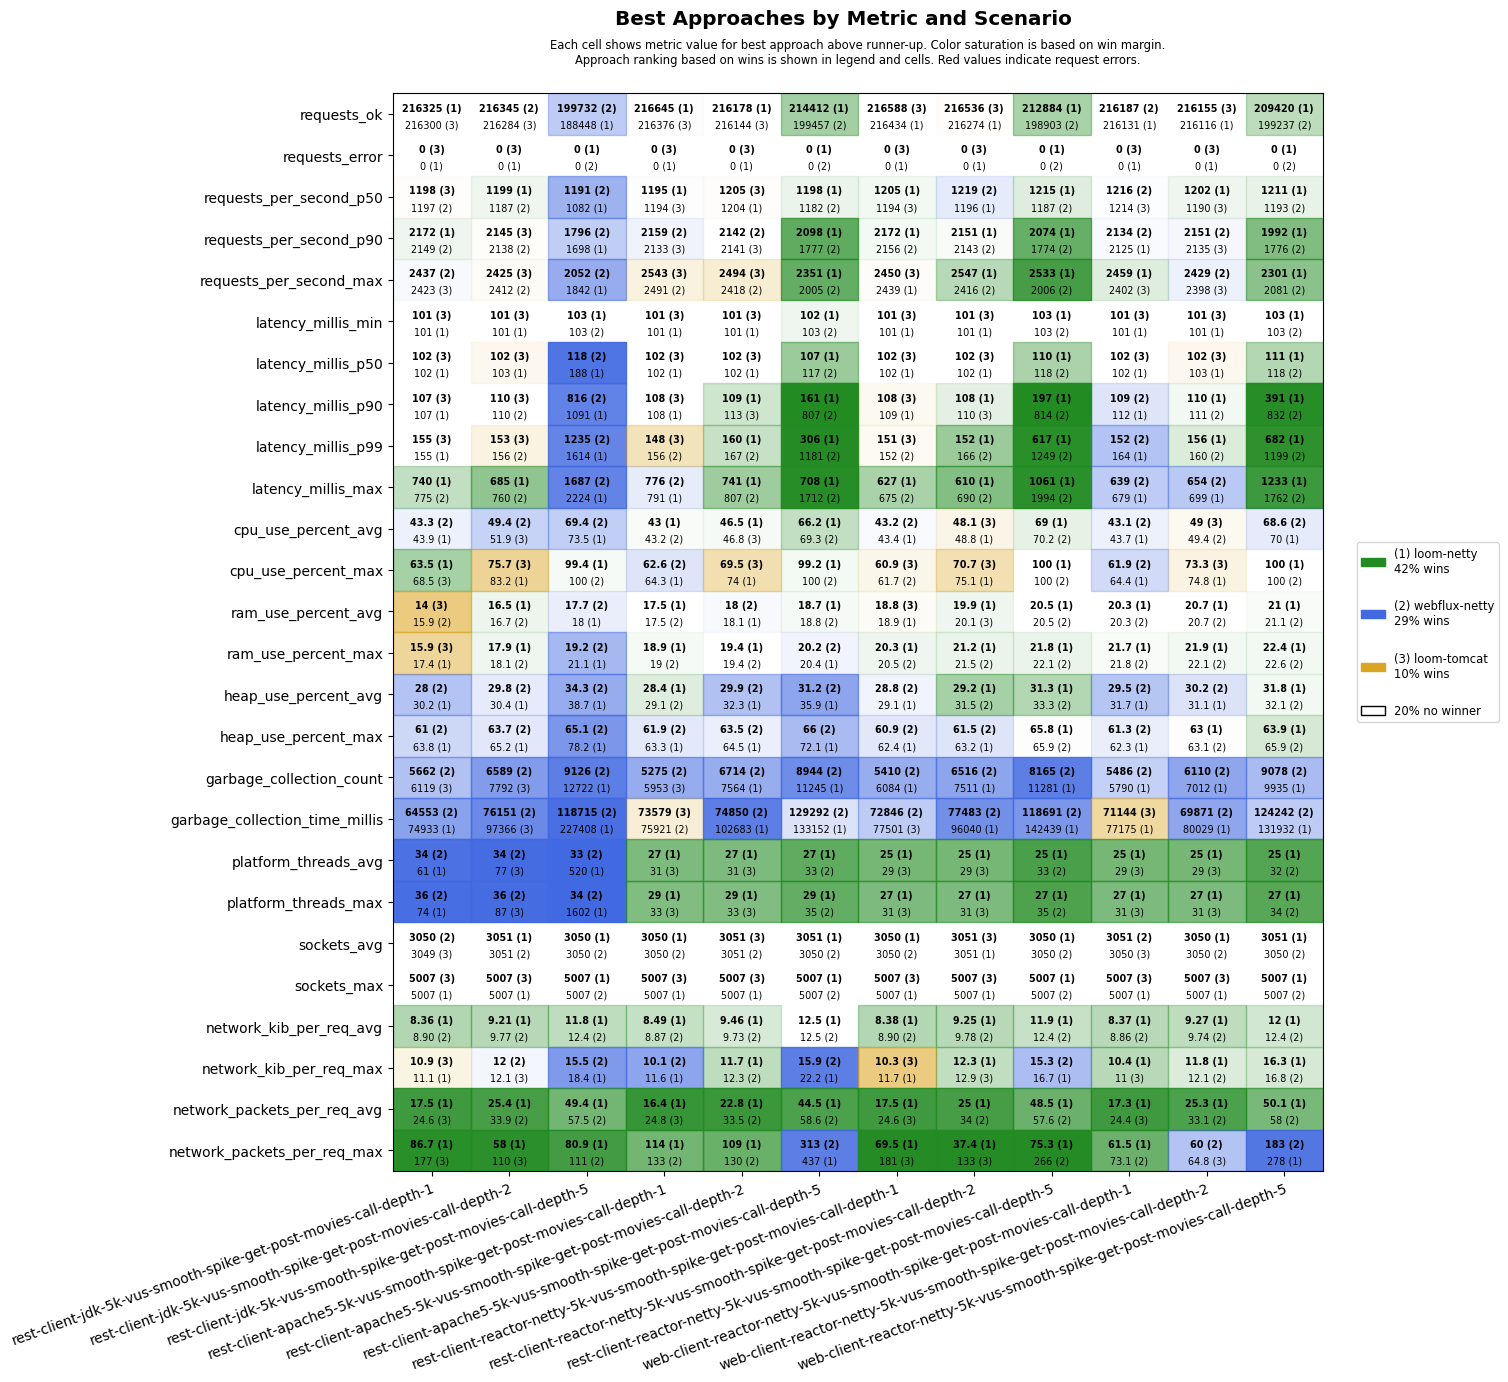

Values plotted in this chart, from the file beside it:
scenario, approach, requests_ok, requests_error, requests_per_second_p50, requests_per_second_p90, requests_per_second_max, latency_millis_min, latency_millis_p50, latency_millis_p90, latency_millis_p99, latency_millis_max, cpu_use_percent_avg, cpu_use_percent_max, ram_use_percent_avg, ram_use_percent_max, heap_use_percent_avg, heap_use_percent_max, garbage_collection_count, garbage_collection_time_millis, platform_threads_avg, platform_threads_max, sockets_avg, sockets_max
rest-client-jdk-5k-vus-smooth-spike-get-…, loom-tomcat, 216300, 0, 1198, 2126, 2423, 101, 102, 107, 155, 848, 45.2, 68.5, 14.0, 15.9, 34.1, 70.1, 6119, 80439, 68, 75, 3049, 5007
rest-client-jdk-5k-vus-smooth-spike-get-…, loom-netty, 216325, 0, 1193, 2172, 2405, 101, 102, 107, 155, 740, 43.9, 63.5, 16.0, 17.4, 30.2, 63.8, 6202, 74933, 61, 74, 3049, 5007
rest-client-jdk-5k-vus-smooth-spike-get-…, webflux-netty, 216242, 0, 1197, 2149, 2437, 101, 102, 111, 155, 775, 43.3, 69.3, 15.9, 17.4, 28.0, 61.0, 5662, 64553, 34, 36, 3050, 5007
rest-client-jdk-5k-vus-smooth-spike-get-…, loom-tomcat, 216284, 0, 1161, 2145, 2425, 101, 102, 110, 153, 872, 51.9, 75.7, 16.8, 18.7, 37.6, 74.3, 7792, 97366, 77, 87, 3049, 5007
rest-client-jdk-5k-vus-smooth-spike-get-…, loom-netty, 216144, 0, 1199, 2104, 2391, 101, 103, 112, 161, 685, 53.8, 83.2, 16.5, 17.9, 30.4, 65.2, 8137, 108123, 77, 95, 3051, 5007
rest-client-jdk-5k-vus-smooth-spike-get-…, webflux-netty, 216345, 0, 1187, 2138, 2412, 101, 103, 110, 156, 760, 49.4, 84.0, 16.7, 18.1, 29.8, 63.7, 6589, 76151, 34, 36, 3051, 5007
rest-client-jdk-5k-vus-smooth-spike-get-…, loom-tomcat, 141470, 3350, 825, 1434, 1768, 103, 109, 358, 21769, 60012, 62.6, 98.5, 18.4, 20.6, 52.6, 93.6, 20369, 340109, 261, 547, 2957, 4996
rest-client-jdk-5k-vus-smooth-spike-get-…, loom-netty, 188448, 0, 1082, 1698, 1842, 103, 188, 1091, 1614, 2224, 73.5, 99.4, 18.0, 21.1, 38.7, 78.2, 12722, 227408, 520, 1602, 3050, 5007
rest-client-jdk-5k-vus-smooth-spike-get-…, webflux-netty, 199732, 0, 1191, 1796, 2052, 103, 118, 816, 1235, 1687, 69.4, 100, 17.7, 19.2, 34.3, 65.1, 9126, 118715, 33, 34, 3050, 5007
rest-client-apache5-5k-vus-smooth-spike-…, loom-tomcat, 216376, 0, 1194, 2133, 2543, 101, 102, 108, 148, 889, 43.9, 66.7, 17.6, 19.3, 33.1, 70.6, 5953, 73579, 31, 33, 3049, 5007
rest-client-apache5-5k-vus-smooth-spike-…, loom-netty, 216645, 0, 1195, 2112, 2445, 101, 102, 108, 159, 791, 43.0, 64.3, 17.5, 18.9, 28.4, 63.3, 6260, 93079, 27, 29, 3050, 5007
rest-client-apache5-5k-vus-smooth-spike-…, webflux-netty, 216375, 0, 1182, 2159, 2491, 101, 102, 111, 156, 776, 43.2, 62.6, 17.5, 19.0, 29.1, 61.9, 5275, 75921, 33, 35, 3050, 5007
rest-client-apache5-5k-vus-smooth-spike-…, loom-tomcat, 216144, 0, 1205, 2141, 2494, 101, 102, 113, 168, 887, 46.8, 69.5, 18.3, 20.6, 38.1, 78.6, 9799, 107722, 31, 33, 3051, 5007
rest-client-apache5-5k-vus-smooth-spike-…, loom-netty, 216178, 0, 1204, 2129, 2409, 101, 102, 109, 160, 741, 46.5, 74.0, 18.1, 19.4, 32.3, 64.5, 7564, 102683, 27, 29, 3049, 5007
rest-client-apache5-5k-vus-smooth-spike-…, webflux-netty, 215985, 0, 1192, 2142, 2418, 102, 103, 113, 167, 807, 48.7, 83.6, 18.0, 19.4, 29.9, 63.5, 6714, 74850, 33, 34, 3051, 5007
rest-client-apache5-5k-vus-smooth-spike-…, loom-tomcat, 136394, 1972, 804, 1627, 1899, 102, 104, 157, 60000, 60013, 47.7, 96.3, 19.6, 21.3, 54.0, 88.2, 16722, 309888, 31, 33, 2973, 5007
rest-client-apache5-5k-vus-smooth-spike-…, loom-netty, 214412, 0, 1198, 2098, 2351, 102, 107, 161, 306, 708, 66.2, 99.2, 18.7, 20.4, 35.9, 72.1, 11245, 133152, 27, 29, 3051, 5007
rest-client-apache5-5k-vus-smooth-spike-…, webflux-netty, 199457, 0, 1182, 1777, 2005, 103, 117, 807, 1181, 1712, 69.3, 100, 18.8, 20.2, 31.2, 66.0, 8944, 129292, 33, 35, 3050, 5007
rest-client-reactor-netty-5k-vus-smooth-…, loom-tomcat, 216588, 0, 1194, 2138, 2450, 101, 102, 108, 151, 923, 44.0, 60.9, 18.8, 21.1, 32.5, 71.9, 6454, 77501, 29, 31, 3049, 5007
rest-client-reactor-netty-5k-vus-smooth-…, loom-netty, 216434, 0, 1205, 2172, 2439, 101, 102, 109, 153, 627, 43.4, 62.7, 18.9, 20.3, 29.1, 62.4, 6084, 92900, 25, 27, 3050, 5007
rest-client-reactor-netty-5k-vus-smooth-…, webflux-netty, 216207, 0, 1188, 2156, 2391, 101, 102, 109, 152, 675, 43.2, 61.7, 19.1, 20.5, 28.8, 60.9, 5410, 72846, 32, 34, 3050, 5007
rest-client-reactor-netty-5k-vus-smooth-…, loom-tomcat, 216536, 0, 1193, 2142, 2414, 101, 102, 110, 172, 817, 48.1, 70.7, 20.1, 22.3, 39.2, 78.3, 7984, 102871, 29, 31, 3051, 5007
rest-client-reactor-netty-5k-vus-smooth-…, loom-netty, 216274, 0, 1196, 2151, 2547, 101, 102, 108, 152, 610, 48.8, 75.1, 19.9, 21.2, 29.2, 63.2, 7511, 96040, 25, 27, 3051, 5007
rest-client-reactor-netty-5k-vus-smooth-…, webflux-netty, 216034, 0, 1219, 2143, 2416, 102, 103, 113, 166, 690, 49.6, 78.5, 20.1, 21.5, 31.5, 61.5, 6516, 77483, 33, 35, 3050, 5007
rest-client-reactor-netty-5k-vus-smooth-…, loom-tomcat, 157026, 9895, 898, 1690, 2017, 102, 107, 1193, 10903, 32305, 67.0, 99.6, 21.5, 23.7, 49.8, 93.4, 17011, 392205, 29, 31, 2810, 4749
rest-client-reactor-netty-5k-vus-smooth-…, loom-netty, 212884, 0, 1215, 2074, 2533, 103, 110, 197, 617, 1061, 69.0, 100, 20.5, 21.8, 31.3, 65.8, 11281, 142439, 25, 27, 3050, 5007
rest-client-reactor-netty-5k-vus-smooth-…, webflux-netty, 198903, 0, 1187, 1774, 2006, 103, 118, 814, 1249, 1994, 70.2, 100, 20.5, 22.1, 33.3, 65.9, 8165, 118691, 33, 35, 3050, 5007
web-client-reactor-netty-5k-vus-smooth-s…, loom-tomcat, 216121, 0, 1214, 2116, 2402, 101, 102, 113, 166, 861, 45.0, 73.0, 20.5, 22.1, 32.6, 67.7, 7007, 71144, 29, 31, 3050, 5007
web-client-reactor-netty-5k-vus-smooth-s…, loom-netty, 216131, 0, 1208, 2125, 2459, 101, 102, 112, 164, 679, 43.7, 64.4, 20.3, 21.7, 31.7, 62.3, 5790, 77175, 25, 27, 3050, 5007
web-client-reactor-netty-5k-vus-smooth-s…, webflux-netty, 216187, 0, 1216, 2134, 2393, 101, 102, 109, 152, 639, 43.1, 61.9, 20.3, 21.8, 29.5, 61.3, 5486, 82787, 33, 35, 3051, 5007
web-client-reactor-netty-5k-vus-smooth-s…, loom-tomcat, 216155, 0, 1190, 2135, 2398, 101, 102, 118, 189, 819, 49.0, 73.3, 21.2, 23.2, 38.5, 79.9, 9241, 103090, 29, 31, 3049, 5007
web-client-reactor-netty-5k-vus-smooth-s…, loom-netty, 216116, 0, 1202, 2133, 2379, 101, 103, 110, 156, 699, 50.0, 74.8, 20.7, 21.9, 31.1, 63.0, 7012, 80029, 25, 27, 3050, 5007
web-client-reactor-netty-5k-vus-smooth-s…, webflux-netty, 216011, 0, 1190, 2151, 2429, 102, 103, 111, 160, 654, 49.4, 81.7, 20.7, 22.1, 30.2, 63.1, 6110, 69871, 33, 35, 3050, 5007
web-client-reactor-netty-5k-vus-smooth-s…, loom-tomcat, 138236, 3031, 720, 1595, 2125, 102, 106, 207, 25759, 60002, 55.9, 99.6, 22.1, 24.1, 51.1, 89.4, 15327, 247841, 29, 31, 2972, 5006
web-client-reactor-netty-5k-vus-smooth-s…, loom-netty, 209420, 0, 1211, 1992, 2301, 103, 111, 391, 682, 1233, 70.0, 100, 21.0, 22.4, 31.8, 63.9, 9935, 131932, 25, 27, 3051, 5007
web-client-reactor-netty-5k-vus-smooth-s…, webflux-netty, 199237, 0, 1193, 1776, 2081, 103, 118, 832, 1199, 1762, 68.6, 100, 21.1, 22.6, 32.1, 65.9, 9078, 124242, 32, 34, 3050, 5007
